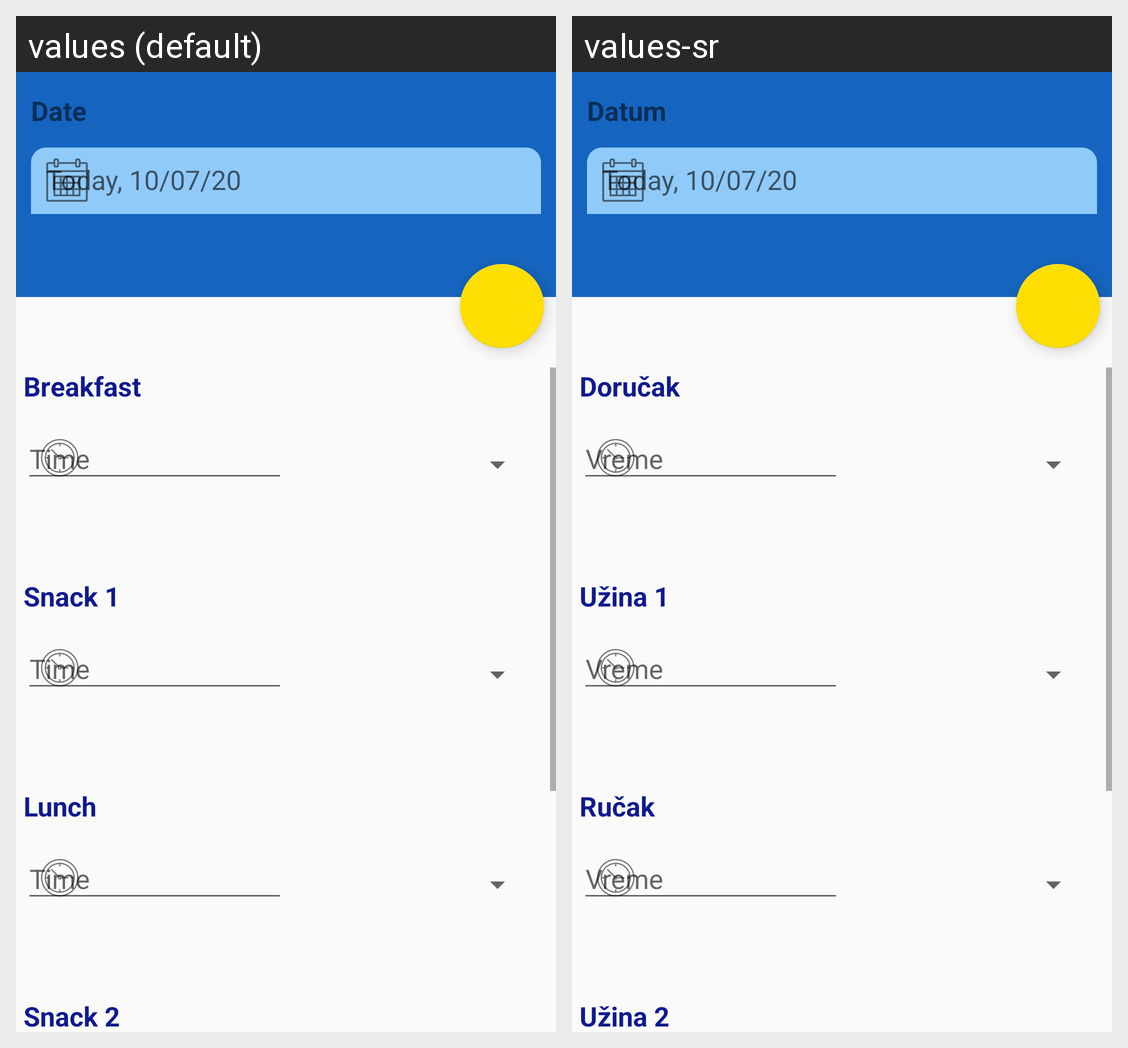

Translations of the strings shown on this Android screen, per locale in the grid:
Android screen res/layout/fragment_home.xml rendered under 2 locales, left to right: values (default), values-sr. Device: Nexus 5 (rendered at 1080×1920; each locale shown at half size, 540×960, under a caption strip naming it); theme AppTheme.
Strings drawn on this screen, with the default value and each locale's value (text and hints the layout hard-codes, and strings that could not be matched under every locale, appear in the picture but are not listed):

date
  values: Date
  values-sr: Datum

breakfast
  values: Breakfast
  values-sr: Doručak

time
  values: Time
  values-sr: Vreme

snack1
  values: Snack 1
  values-sr: Užina 1

lunch
  values: Lunch
  values-sr: Ručak

snack2
  values: Snack 2
  values-sr: Užina 2
